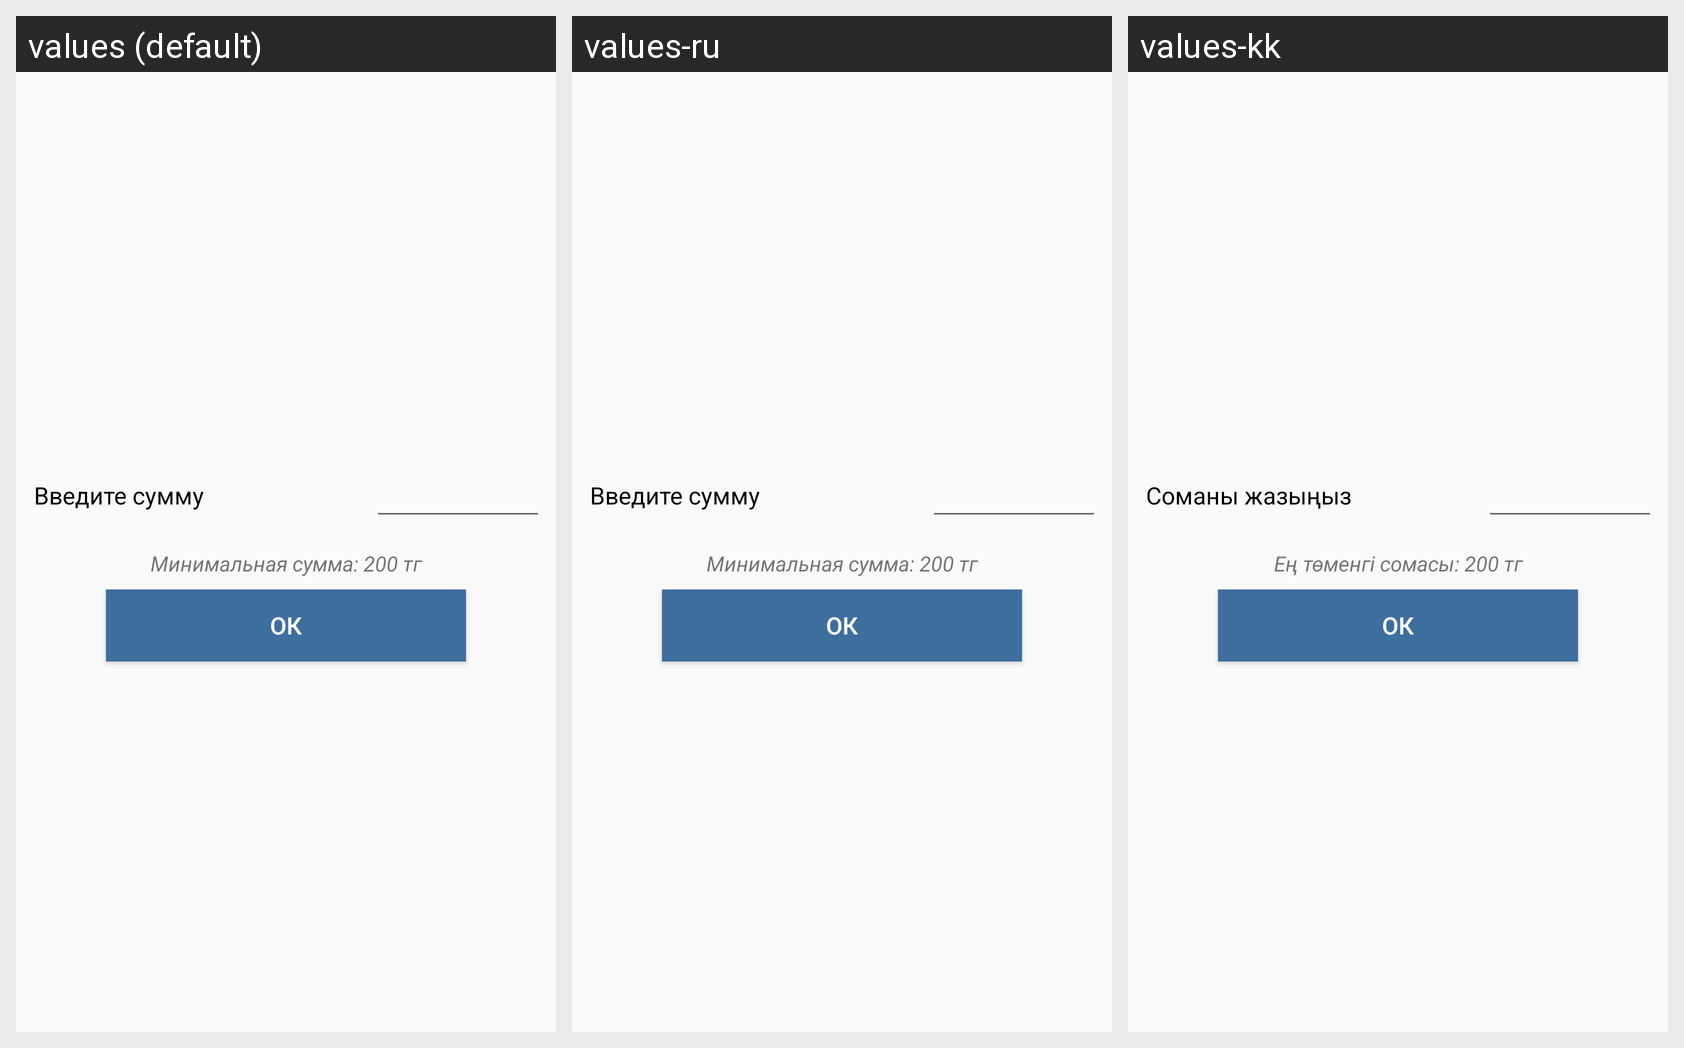

The same Android screen rendered under several of its app's locales, left to right. List the strings drawn on it with the default value and each locale's translation.
Android screen res/layout/priced.xml rendered under 3 locales, left to right: values (default), values-ru, values-kk. Device: Nexus 5 (rendered at 1080×1920; each locale shown at half size, 540×960, under a caption strip naming it); theme AppTheme.
Strings drawn on this screen, with the default value and each locale's value (text and hints the layout hard-codes, and strings that could not be matched under every locale, appear in the picture but are not listed):

summa
  values: Введите сумму
  values-ru: Введите сумму
  values-kk: Соманы жазыңыз

minBalance
  values: Минимальная сумма: 200 тг
  values-ru: Минимальная сумма: 200 тг
  values-kk: Ең төменгі сомасы: 200 тг

continu
  values: ОК
  values-ru: ОК
  values-kk: ОК
